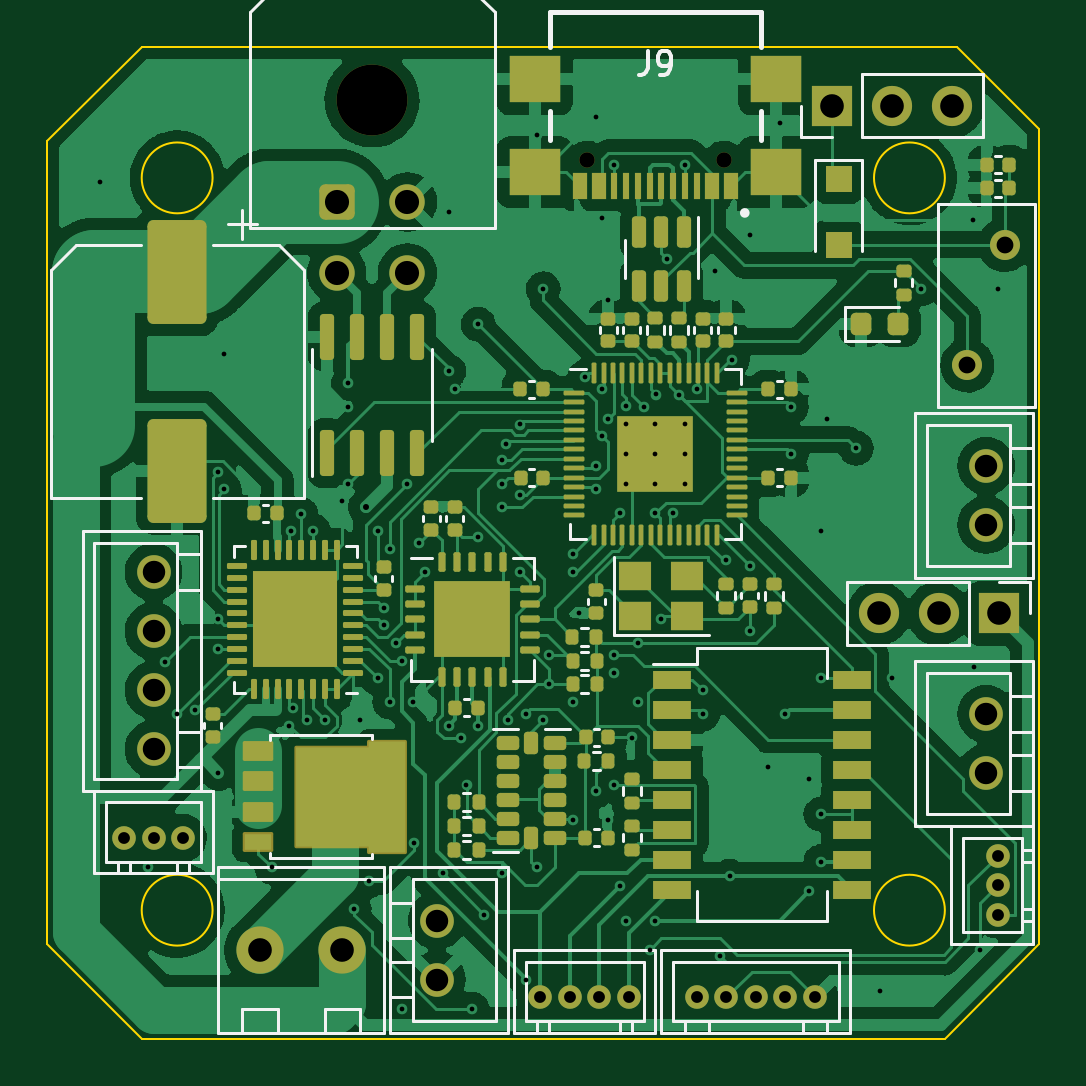
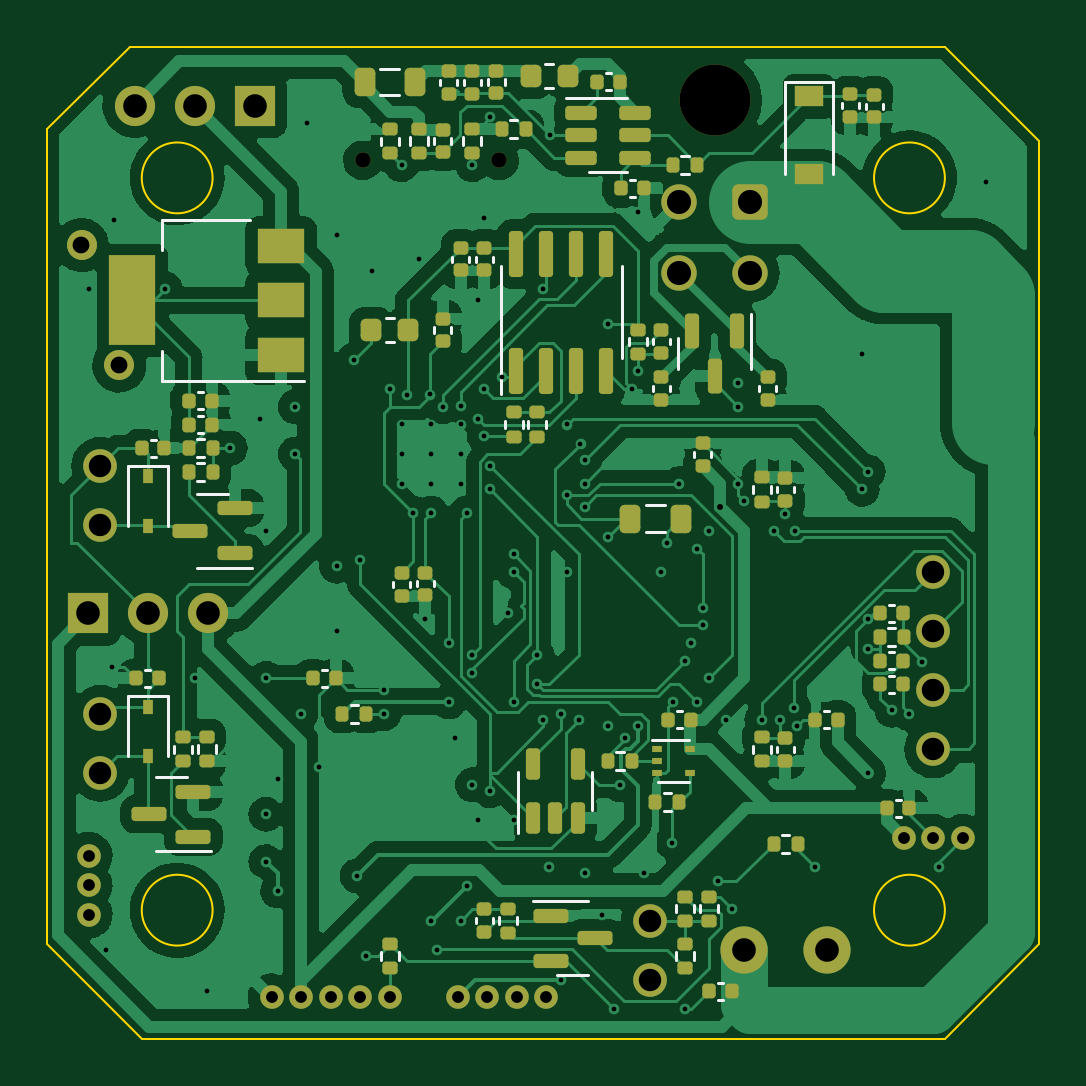
Circuit board: 13 layer files. Board 42.0 x 42.0 mm.
- bottom_copper: CANpaca-EB-schematics-B_Cu.gbr (189604 bytes)
- bottom_mask: CANpaca-EB-schematics-B_Mask.gbr (10236 bytes)
- paste: CANpaca-EB-schematics-B_Paste.gbr (8584 bytes)
- bottom_silk: CANpaca-EB-schematics-B_Silkscreen.gbr (9253 bytes)
- outline: CANpaca-EB-schematics-Edge_Cuts.gbr (1190 bytes)
- top_copper: CANpaca-EB-schematics-F_Cu.gbr (184890 bytes)
- top_mask: CANpaca-EB-schematics-F_Mask.gbr (12992 bytes)
- paste: CANpaca-EB-schematics-F_Paste.gbr (11742 bytes)
- top_silk: CANpaca-EB-schematics-F_Silkscreen.gbr (15037 bytes)
- inner_copper: CANpaca-EB-schematics-In1_Cu.gbr (9380 bytes)
- inner_copper: CANpaca-EB-schematics-In2_Cu.gbr (11946 bytes)
- drill: CANpaca-EB-schematics-NPTH.drl (457 bytes)
- drill: CANpaca-EB-schematics-PTH.drl (3628 bytes)

=== bottom_copper: CANpaca-EB-schematics-B_Cu.gbr (189604 bytes, source omitted) ===
=== bottom_mask: CANpaca-EB-schematics-B_Mask.gbr (10236 bytes, source omitted) ===
=== paste: CANpaca-EB-schematics-B_Paste.gbr (8584 bytes, source omitted) ===
=== bottom_silk: CANpaca-EB-schematics-B_Silkscreen.gbr (9253 bytes, source omitted) ===
=== outline: CANpaca-EB-schematics-Edge_Cuts.gbr ===
%TF.GenerationSoftware,KiCad,Pcbnew,(6.0.7)*%
%TF.CreationDate,2022-09-21T17:53:50+02:00*%
%TF.ProjectId,CANpaca-EB-schematics,43414e70-6163-4612-9d45-422d73636865,rev?*%
%TF.SameCoordinates,Original*%
%TF.FileFunction,Profile,NP*%
%FSLAX46Y46*%
G04 Gerber Fmt 4.6, Leading zero omitted, Abs format (unit mm)*
G04 Created by KiCad (PCBNEW (6.0.7)) date 2022-09-21 17:53:50*
%MOMM*%
%LPD*%
G01*
G04 APERTURE LIST*
%TA.AperFunction,Profile*%
%ADD10C,0.100000*%
%TD*%
G04 APERTURE END LIST*
D10*
X77500000Y-76000000D02*
X111500000Y-76000000D01*
X112000000Y-34000000D02*
X77500000Y-34000000D01*
X115500000Y-72000000D02*
X115500000Y-37500000D01*
X111500000Y-70560000D02*
G75*
G03*
X111500000Y-70560000I-1500000J0D01*
G01*
X80500000Y-39560000D02*
G75*
G03*
X80500000Y-39560000I-1500000J0D01*
G01*
X80500000Y-70560000D02*
G75*
G03*
X80500000Y-70560000I-1500000J0D01*
G01*
X111500000Y-39560000D02*
G75*
G03*
X111500000Y-39560000I-1500000J0D01*
G01*
X73500000Y-38000000D02*
X73500000Y-72000000D01*
X112000000Y-34000000D02*
X115500000Y-37500000D01*
X77500000Y-34000000D02*
X73500000Y-38000000D01*
X77500000Y-76000000D02*
X73500000Y-72000000D01*
X115500000Y-72000000D02*
X111500000Y-76000000D01*
M02*

=== top_copper: CANpaca-EB-schematics-F_Cu.gbr (184890 bytes, source omitted) ===
=== top_mask: CANpaca-EB-schematics-F_Mask.gbr (12992 bytes, source omitted) ===
=== paste: CANpaca-EB-schematics-F_Paste.gbr (11742 bytes, source omitted) ===
=== top_silk: CANpaca-EB-schematics-F_Silkscreen.gbr (15037 bytes, source omitted) ===
=== inner_copper: CANpaca-EB-schematics-In1_Cu.gbr (9380 bytes, source omitted) ===
=== inner_copper: CANpaca-EB-schematics-In2_Cu.gbr (11946 bytes, source omitted) ===
=== drill: CANpaca-EB-schematics-NPTH.drl ===
M48
; DRILL file {KiCad (6.0.7)} date Wed 21 Sep 2022 05:53:45 PM CEST
; FORMAT={-:-/ absolute / inch / decimal}
; #@! TF.CreationDate,2022-09-21T17:53:45+02:00
; #@! TF.GenerationSoftware,Kicad,Pcbnew,(6.0.7)
; #@! TF.FileFunction,NonPlated,1,4,NPTH
FMAT,2
INCH
; #@! TA.AperFunction,NonPlated,NPTH,ComponentDrill
T1C0.0256
; #@! TA.AperFunction,NonPlated,NPTH,ComponentDrill
T2C0.1181
%
G90
G05
T1
X3.7937Y-1.5281
X4.0213Y-1.5281
T2
X3.435Y-1.4278
T0
M30

=== drill: CANpaca-EB-schematics-PTH.drl ===
M48
; DRILL file {KiCad (6.0.7)} date Wed 21 Sep 2022 05:53:45 PM CEST
; FORMAT={-:-/ absolute / inch / decimal}
; #@! TF.CreationDate,2022-09-21T17:53:45+02:00
; #@! TF.GenerationSoftware,Kicad,Pcbnew,(6.0.7)
; #@! TF.FileFunction,Plated,1,4,PTH
FMAT,2
INCH
; #@! TA.AperFunction,Plated,PTH,ViaDrill
T1C0.0079
; #@! TA.AperFunction,Plated,PTH,ViaDrill
T2C0.0100
; #@! TA.AperFunction,Plated,PTH,ComponentDrill
T3C0.0197
; #@! TA.AperFunction,Plated,PTH,ComponentDrill
T4C0.0280
; #@! TA.AperFunction,Plated,PTH,ComponentDrill
T5C0.0374
; #@! TA.AperFunction,Plated,PTH,ComponentDrill
T6C0.0394
; #@! TA.AperFunction,Plated,PTH,ComponentDrill
T7C0.0402
%
G90
G05
T1
X2.9823Y-1.565
X3.061Y-2.7067
X3.0896Y-2.3649
X3.1102Y-2.4508
X3.14Y-2.4445
X3.1791Y-2.0472
X3.1791Y-2.2933
X3.1791Y-2.3425
X3.1791Y-2.5492
X3.189Y-1.8504
X3.189Y-2.0768
X3.2677Y-2.7067
X3.2972Y-2.4705
X3.3002Y-2.1457
X3.3031Y-2.4406
X3.3169Y-2.1181
X3.3268Y-2.4606
X3.3366Y-2.1457
X3.3563Y-2.4606
X3.3858Y-2.0965
X3.3957Y-1.8996
X3.3957Y-1.939
X3.3957Y-2.0669
X3.4055Y-2.7756
X3.4154Y-2.4606
X3.4296Y-2.7297
X3.4449Y-2.1457
X3.4449Y-2.3917
X3.4547Y-2.2736
X3.4547Y-2.3031
X3.4646Y-2.1752
X3.4646Y-2.4311
X3.4744Y-2.3327
X3.4843Y-2.3622
X3.4843Y-2.9429
X3.4941Y-2.0669
X3.5039Y-2.4311
X3.5053Y-2.6652
X3.5138Y-2.1654
X3.5236Y-2.2146
X3.5531Y-2.7165
X3.563Y-1.6142
X3.563Y-1.8799
X3.563Y-2.4705
X3.5728Y-1.9094
X3.584Y-2.4913
X3.5925Y-2.5689
X3.6024Y-2.9429
X3.6122Y-1.8012
X3.6122Y-2.1555
X3.6122Y-2.4705
X3.622Y-2.7854
X3.6516Y-2.0276
X3.6516Y-2.0669
X3.6516Y-2.1063
X3.6516Y-2.7165
X3.6585Y-2.0006
X3.6614Y-2.4606
X3.6811Y-1.9685
X3.6811Y-2.0866
X3.6811Y-2.2146
X3.6909Y-2.4508
X3.6909Y-2.8937
X3.7098Y-1.4854
X3.7106Y-2.7067
X3.7205Y-1.7421
X3.7205Y-2.4606
X3.7303Y-2.3524
X3.7303Y-2.4016
X3.7697Y-2.185
X3.7697Y-2.2146
X3.7697Y-2.4311
X3.7697Y-2.628
X3.7795Y-2.2835
X3.7894Y-1.8898
X3.8091Y-1.4567
X3.8091Y-2.0374
X3.8091Y-2.0768
X3.8091Y-2.5787
X3.8189Y-1.624
X3.8189Y-1.9094
X3.8189Y-1.9882
X3.8287Y-1.7618
X3.8287Y-1.9587
X3.8287Y-2.628
X3.8386Y-1.5354
X3.8386Y-2.3524
X3.8386Y-2.3819
X3.8386Y-2.5689
X3.8484Y-2.1161
X3.8484Y-2.7372
X3.8583Y-1.9378
X3.8583Y-1.9685
X3.8583Y-2.0177
X3.8583Y-2.0669
X3.8583Y-2.7953
X3.8681Y-2.4902
X3.878Y-2.3327
X3.878Y-2.4311
X3.8878Y-1.939
X3.8976Y-2.8445
X3.9075Y-1.9685
X3.9075Y-2.0177
X3.9075Y-2.0669
X3.9075Y-2.1161
X3.9075Y-2.7953
X3.9086Y-1.9185
X3.9173Y-2.2933
X3.9272Y-1.6929
X3.937Y-2.1161
X3.9469Y-1.9193
X3.9567Y-1.5354
X3.9567Y-1.9685
X3.9567Y-2.0177
X3.9567Y-2.0669
X3.9764Y-1.9094
X3.9862Y-2.4114
X3.9862Y-2.4508
X4.0059Y-1.7126
X4.0157Y-2.8543
X4.0256Y-2.1949
X4.031Y-2.7209
X4.0354Y-1.8602
X4.065Y-1.6535
X4.065Y-2.2047
X4.065Y-2.313
X4.0945Y-2.5394
X4.1142Y-1.4665
X4.124Y-2.4508
X4.1339Y-1.939
X4.1339Y-2.0177
X4.1634Y-2.5591
X4.1634Y-2.7461
X4.1831Y-2.1457
X4.1831Y-2.3917
X4.1831Y-2.6181
X4.1831Y-2.6969
X4.1929Y-1.9587
X4.2421Y-2.0079
X4.2815Y-2.9134
X4.3012Y-2.3917
X4.3504Y-1.7421
X4.4364Y-1.6273
X4.439Y-2.372
X4.4488Y-2.8445
X4.4783Y-1.7421
T2
X3.4252Y-2.1063
T3
X3.0217Y-2.6575
X3.0709Y-2.6575
X3.1201Y-2.6575
X3.7156Y-2.9232
X3.7648Y-2.9232
X3.814Y-2.9232
X3.8632Y-2.9232
X3.9764Y-2.9232
X4.0256Y-2.9232
X4.0748Y-2.9232
X4.124Y-2.9232
X4.1732Y-2.9232
X4.4783Y-2.687
X4.4783Y-2.7362
X4.4783Y-2.7854
T4
X4.4272Y-1.8701
X4.4902Y-1.6693
T5
X3.0709Y-2.2146
X3.0709Y-2.313
X3.0709Y-2.4114
X3.0709Y-2.5098
X3.5433Y-2.7953
X3.5433Y-2.8937
X4.4587Y-2.0374
X4.4587Y-2.1358
X4.4587Y-2.4508
X4.4587Y-2.5492
T6
X3.248Y-2.8445
X3.3858Y-2.8445
X4.2018Y-1.437
X4.2793Y-2.2835
X4.3018Y-1.437
X4.3793Y-2.2835
X4.4018Y-1.437
X4.4793Y-2.2835
T7
X3.376Y-1.5978
X3.376Y-1.7159
X3.4941Y-1.5978
X3.4941Y-1.7159
T0
M30

